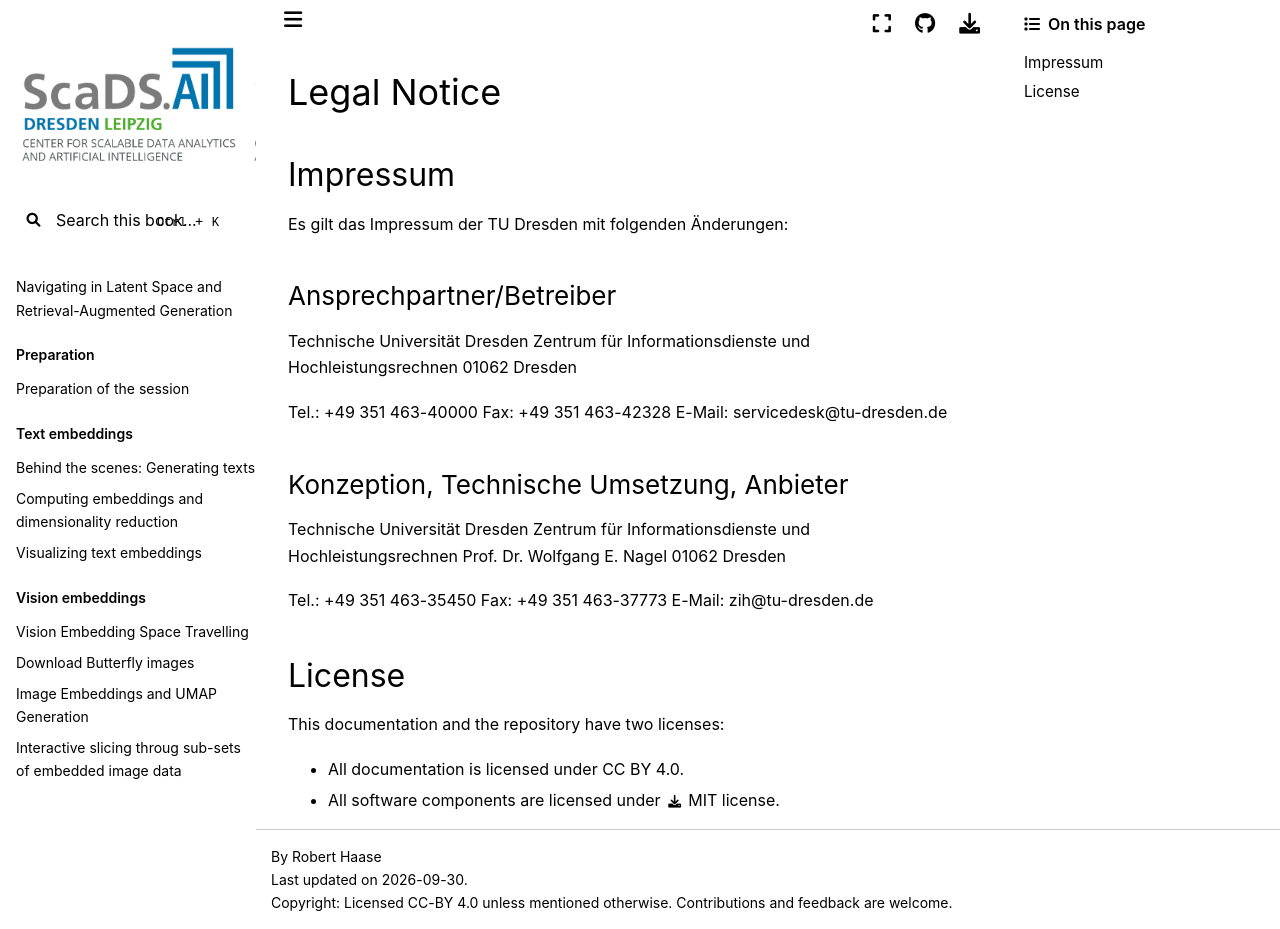

repository: ScaDS/rag-2026 · page: 04_rag_advanced/hpc-compendium/doc.zih.tu-dresden.de/docs/legal_notice.html · generator: jekyll

# Legal Notice

## Impressum

Es gilt das [Impressum der TU Dresden](https://tu-dresden.de/impressum) mit folgenden Änderungen:

### Ansprechpartner/Betreiber

Technische Universität Dresden
Zentrum für Informationsdienste und Hochleistungsrechnen
01062 Dresden

Tel.: +49 351 463-40000
Fax: +49 351 463-42328
E-Mail: servicedesk@tu-dresden.de

### Konzeption, Technische Umsetzung, Anbieter

Technische Universität Dresden
Zentrum für Informationsdienste und Hochleistungsrechnen
Prof. Dr. Wolfgang E. Nagel
01062 Dresden

Tel.: +49 351 463-35450
Fax: +49 351 463-37773
E-Mail: zih@tu-dresden.de

## License

This documentation and the repository have two licenses:

* All documentation is licensed under [CC BY 4.0](https://creativecommons.org/licenses/by/4.0/).
* All software components are licensed under [MIT license](license_mit.txt).
